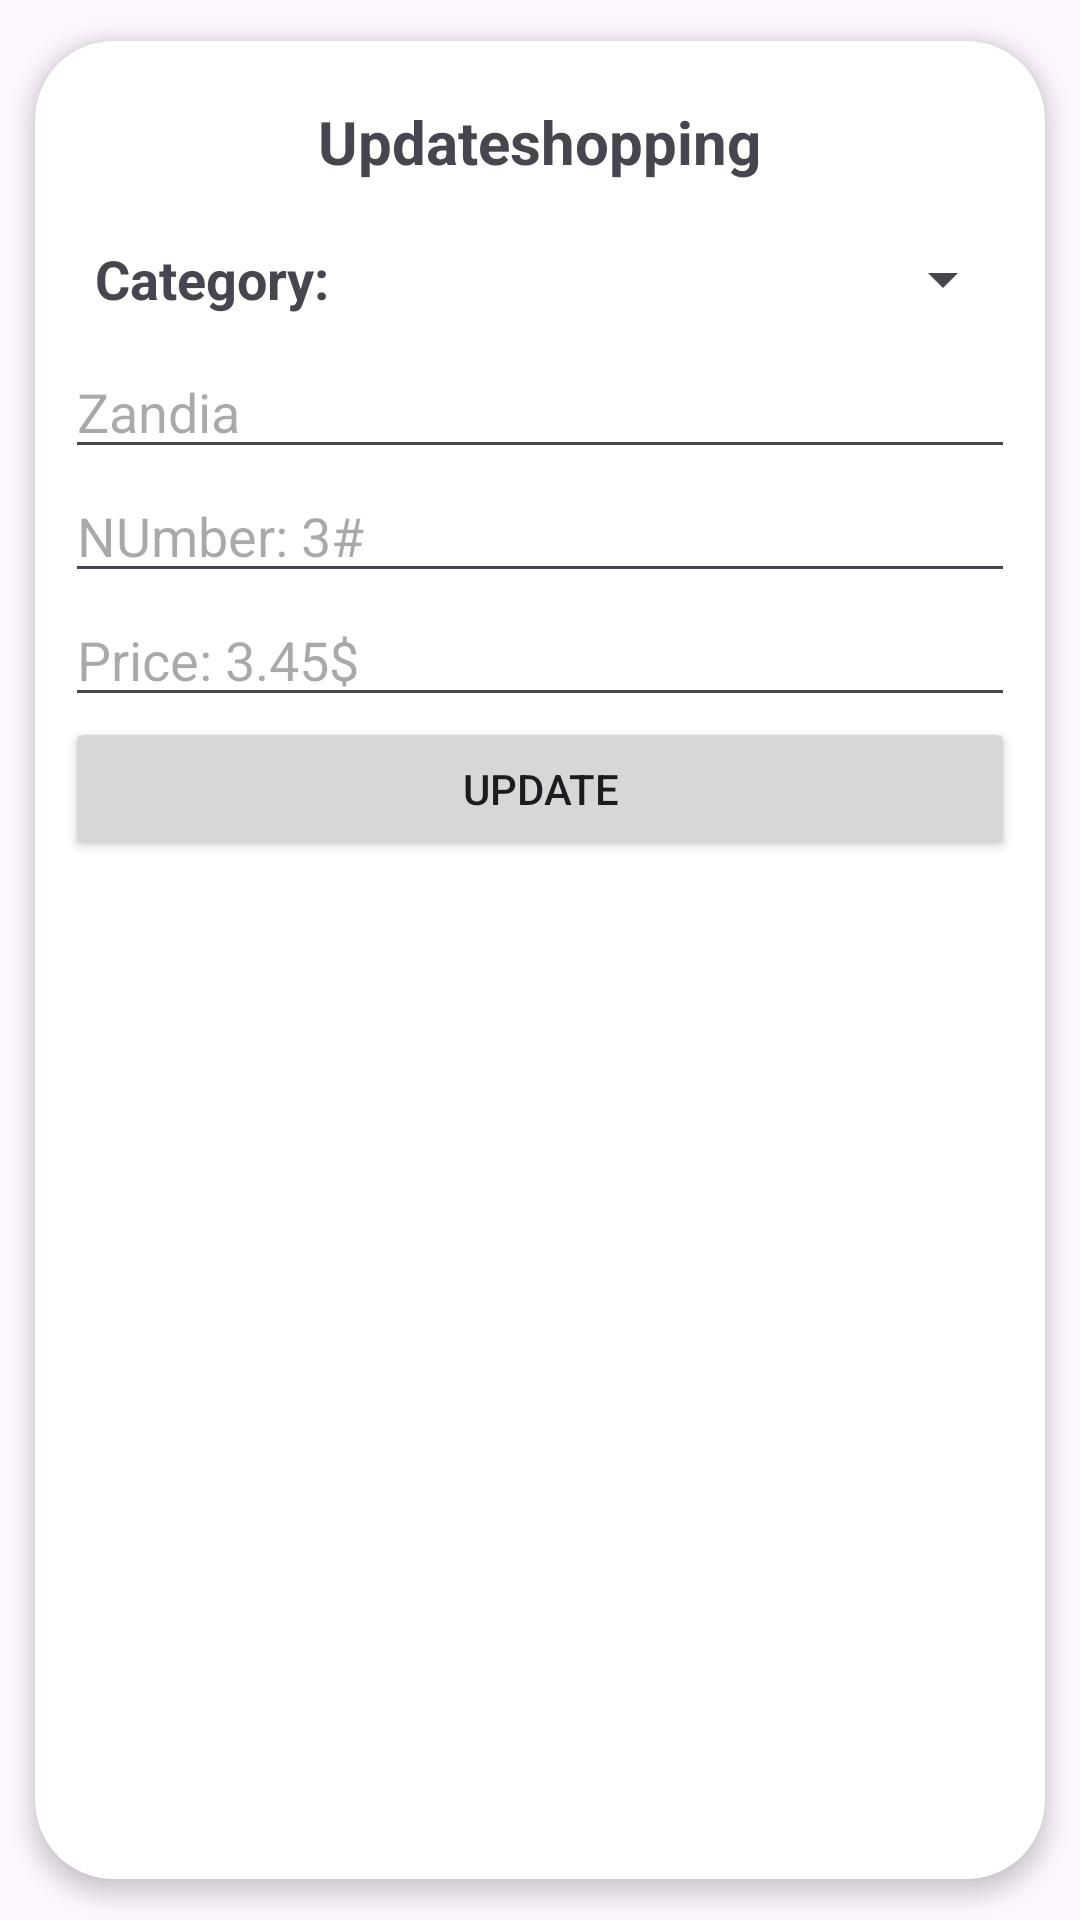

Produce the Android XML layout that renders to this screen, including the resource entries it uses.
<!-- AndroidManifest.xml: application theme Theme.EjercicioGit -->
<!-- res/layout/edit_dialog.xml -->
<?xml version="1.0" encoding="utf-8"?>
<androidx.cardview.widget.CardView xmlns:android="http://schemas.android.com/apk/res/android"
    android:layout_width="match_parent"
    xmlns:app="http://schemas.android.com/apk/res-auto"
    app:cardCornerRadius="26dp"
    app:cardUseCompatPadding="true"
    app:cardElevation="4dp"
    android:layout_height="wrap_content">
    <androidx.appcompat.widget.LinearLayoutCompat
        android:layout_width="match_parent"
        android:layout_height="wrap_content"
        android:layout_marginHorizontal="10dp"
        android:layout_marginVertical="10dp"
        android:orientation="vertical">
        <TextView
            android:id="@+id/titleUpdate"
            android:text="Updateshopping"
            android:textStyle="bold"
            android:layout_gravity="center"
            android:textSize="20sp"
            android:padding="10dp"
            android:layout_width="wrap_content"
            android:layout_height="wrap_content"/>
        <androidx.constraintlayout.widget.ConstraintLayout
            android:layout_width="match_parent"
            android:layout_height="wrap_content">
            <TextView
                android:id="@+id/titleCategory"
                app:layout_constraintTop_toTopOf="parent"
                app:layout_constraintStart_toStartOf="parent"
                android:text="Category: "
                android:textSize="18sp"
                android:padding="10dp"
                android:textStyle="bold"
                android:layout_width="wrap_content"
                android:layout_height="wrap_content"/>
            <Spinner
                android:id="@+id/spinner"
                app:layout_constraintEnd_toEndOf="parent"
                app:layout_constraintTop_toTopOf="parent"
                app:layout_constraintStart_toEndOf="@id/titleCategory"
                android:layout_width="0dp"
                app:layout_constraintBottom_toBottomOf="@id/titleCategory"
                android:layout_height="wrap_content" />
        </androidx.constraintlayout.widget.ConstraintLayout>

        <EditText
            android:id="@+id/name"
            android:hint="Zandia"
            android:inputType="textAutoCorrect|textAutoComplete"
            android:layout_width="match_parent"
            android:layout_height="wrap_content"/>
        <EditText
            android:id="@+id/number"
            android:hint="NUmber: 3#"
            android:inputType="number"
            android:layout_width="match_parent"
            android:layout_height="wrap_content"/>
        <EditText
            android:id="@+id/price"
            android:hint="Price: 3.45$"
            android:inputType="numberDecimal"
            android:layout_width="match_parent"
            android:layout_height="wrap_content"/>
        <Button
            android:id="@+id/btnAddShopping"
            android:text="Update"
            android:layout_width="match_parent"
            android:layout_height="wrap_content"/>
    </androidx.appcompat.widget.LinearLayoutCompat>


</androidx.cardview.widget.CardView>
<!-- resources referenced by this layout -->
<resources>
  <style name="Theme.EjercicioGit" parent="Base.Theme.EjercicioGit" />
  <style name="Base.Theme.EjercicioGit" parent="Theme.Material3.DayNight.NoActionBar">
          
          
      </style>
</resources>
